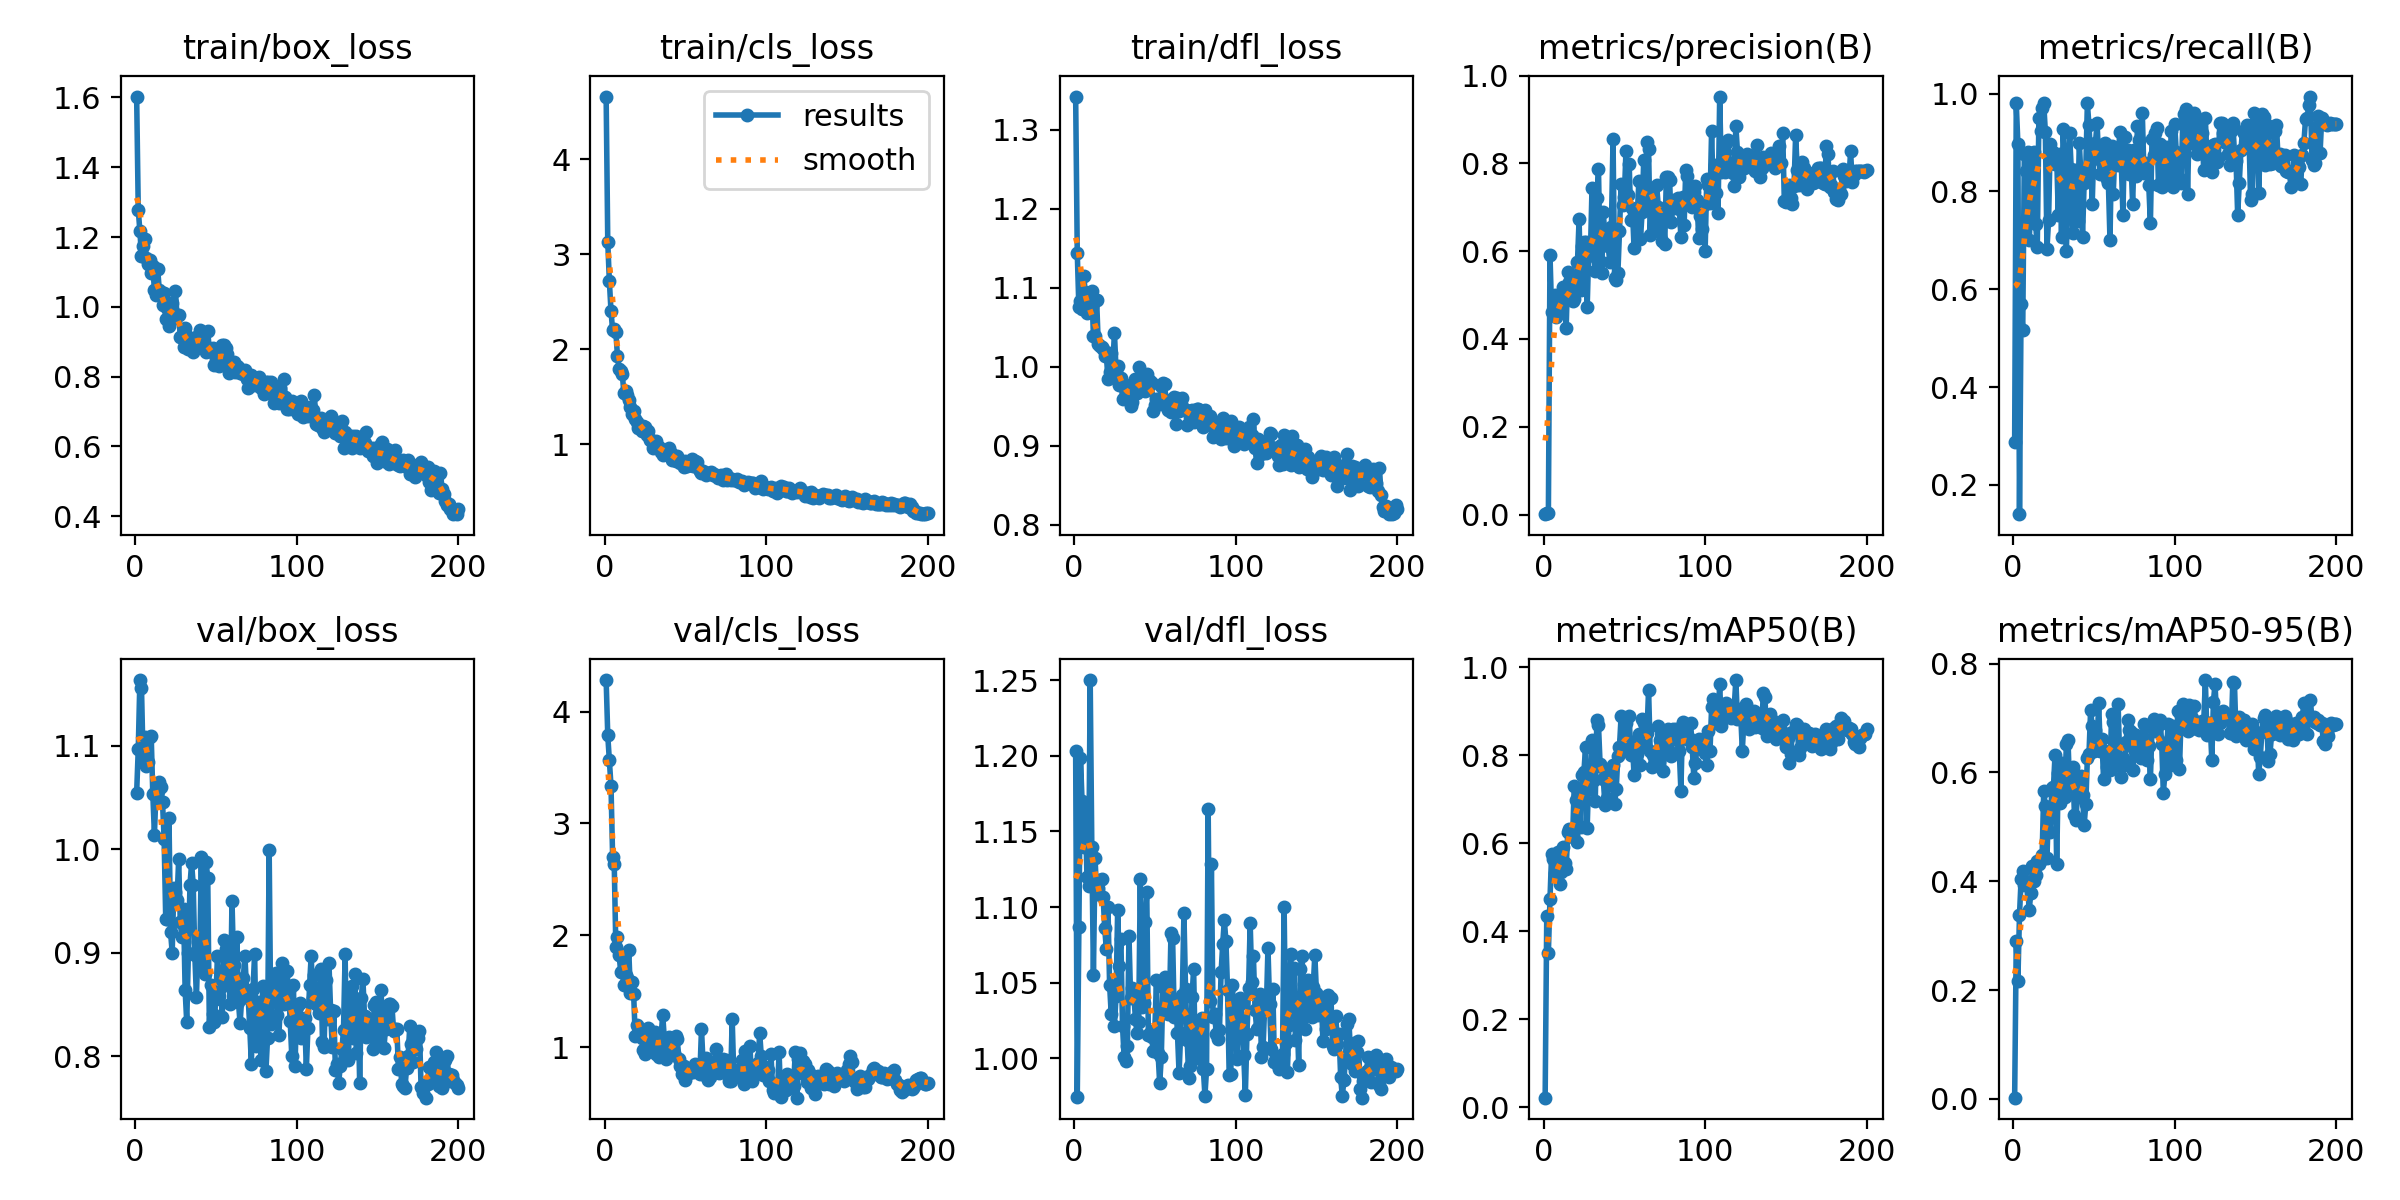

Source data for this figure (header and first rows):
epoch, train/box_loss, train/cls_loss, train/dfl_loss, metrics/precision(B), metrics/recall(B), metrics/mAP50(B), metrics/mAP50-95(B), val/box_loss, val/cls_loss, val/dfl_loss, lr/pg0, lr/pg1, lr/pg2
1, 1.602, 4.66, 1.342, 0.00082, 0.2875, 0.02186, 0.00234, 1.055, 4.283, 1.203, 0.0002834, 0.0002834, 0.0002834
2, 1.278, 3.125, 1.144, 0.00317, 0.98, 0.4359, 0.2902, 1.097, 3.788, 0.9748, 0.0005806, 0.0005806, 0.0005806
3, 1.217, 2.714, 1.075, 0.00303, 0.8975, 0.3513, 0.2173, 1.163, 3.567, 1.087, 0.0008748, 0.0008748, 0.0008748
4, 1.145, 2.404, 1.083, 0.5914, 0.1404, 0.4745, 0.3384, 1.156, 3.336, 1.198, 0.001166, 0.001166, 0.001166
5, 1.175, 2.198, 1.073, 0.4621, 0.5693, 0.5762, 0.4044, 1.085, 2.704, 1.17, 0.001454, 0.001454, 0.001454
6, 1.193, 2.209, 1.115, 0.4596, 0.5167, 0.5647, 0.4192, 1.109, 2.636, 1.139, 0.001626, 0.001626, 0.001626
7, 1.141, 2.177, 1.094, 0.5008, 0.8772, 0.5333, 0.3931, 1.08, 1.894, 1.165, 0.001618, 0.001618, 0.001618
8, 1.123, 1.93, 1.069, 0.4502, 0.842, 0.5625, 0.3983, 1.084, 1.984, 1.12, 0.001609, 0.001609, 0.001609
9, 1.134, 1.794, 1.073, 0.4692, 0.88, 0.5794, 0.3946, 1.108, 1.827, 1.114, 0.001601, 0.001601, 0.001601
10, 1.097, 1.769, 1.07, 0.4822, 0.7003, 0.5081, 0.3467, 1.11, 1.673, 1.25, 0.001593, 0.001593, 0.001593
11, 1.116, 1.734, 1.096, 0.471, 0.7686, 0.5349, 0.3787, 1.053, 1.807, 1.14, 0.001584, 0.001584, 0.001584
12, 1.048, 1.535, 1.039, 0.5181, 0.86, 0.5912, 0.4286, 1.014, 1.56, 1.055, 0.001576, 0.001576, 0.001576
13, 1.035, 1.56, 1.039, 0.4961, 0.88, 0.5545, 0.4006, 1.058, 1.646, 1.133, 0.001568, 0.001568, 0.001568
14, 1.109, 1.515, 1.084, 0.4249, 0.7325, 0.5424, 0.4117, 1.057, 1.622, 1.108, 0.00156, 0.00156, 0.00156
15, 1.049, 1.464, 1.028, 0.5536, 0.6858, 0.6262, 0.4377, 1.065, 1.864, 1.113, 0.001551, 0.001551, 0.001551
16, 1.043, 1.394, 1.027, 0.5299, 0.9504, 0.6317, 0.4325, 1.06, 1.488, 1.118, 0.001543, 0.001543, 0.001543
17, 1.005, 1.321, 1.025, 0.4975, 0.9238, 0.6205, 0.4397, 1.046, 1.587, 1.119, 0.001535, 0.001535, 0.001535
18, 1.039, 1.345, 1.022, 0.487, 0.9701, 0.6143, 0.4488, 1.01, 1.479, 1.107, 0.001527, 0.001527, 0.001527
19, 0.9647, 1.264, 1.013, 0.4917, 0.98, 0.7307, 0.5664, 0.9323, 1.097, 1.086, 0.001519, 0.001519, 0.001519
20, 0.9967, 1.236, 1.015, 0.514, 0.9217, 0.6989, 0.5389, 0.9329, 1.194, 1.072, 0.00151, 0.00151, 0.00151
21, 0.9455, 1.174, 0.9842, 0.5748, 0.6829, 0.6026, 0.4432, 1.03, 1.184, 1.1, 0.001502, 0.001502, 0.001502
22, 0.9613, 1.188, 0.9935, 0.6727, 0.7419, 0.7166, 0.5371, 0.9196, 1.121, 1.049, 0.001494, 0.001494, 0.001494
23, 1.01, 1.144, 1.018, 0.5116, 0.8975, 0.6371, 0.49, 0.9002, 1.086, 1.029, 0.001486, 0.001486, 0.001486
24, 0.9816, 1.186, 1.002, 0.6122, 0.8575, 0.7558, 0.5712, 0.9625, 0.9769, 1.048, 0.001477, 0.001477, 0.001477
25, 1.045, 1.178, 1.043, 0.6209, 0.881, 0.7633, 0.5728, 0.9591, 0.9405, 1.022, 0.001469, 0.001469, 0.001469
26, 0.9729, 1.096, 0.9957, 0.6209, 0.8552, 0.8182, 0.6329, 0.9512, 1.124, 1.041, 0.001461, 0.001461, 0.001461
27, 0.9778, 1.142, 1.001, 0.4723, 0.873, 0.6351, 0.431, 0.9901, 1.167, 1.098, 0.001453, 0.001453, 0.001453
28, 0.914, 1.046, 0.9767, 0.6041, 0.7517, 0.7566, 0.5997, 0.9295, 1.058, 1.061, 0.001444, 0.001444, 0.001444
29, 0.9136, 1.044, 0.9863, 0.5928, 0.8775, 0.724, 0.5433, 0.9151, 1.074, 1.079, 0.001436, 0.001436, 0.001436
30, 0.8839, 0.9594, 0.9595, 0.7448, 0.7062, 0.835, 0.6182, 0.9426, 0.9731, 1.022, 0.001428, 0.001428, 0.001428
31, 0.9382, 1.004, 0.9778, 0.5886, 0.928, 0.743, 0.6158, 0.8639, 1.133, 1.001, 0.001419, 0.001419, 0.001419
32, 0.9157, 1.03, 0.9721, 0.5548, 0.8494, 0.6952, 0.555, 0.8327, 0.9365, 0.9981, 0.001411, 0.001411, 0.001411
33, 0.8782, 0.9708, 0.9622, 0.7218, 0.6787, 0.8812, 0.6529, 0.8999, 1.018, 1.008, 0.001403, 0.001403, 0.001403
34, 0.9038, 0.9684, 0.9678, 0.7872, 0.8, 0.869, 0.6591, 0.9655, 0.9123, 1.081, 0.001395, 0.001395, 0.001395
35, 0.8807, 0.9165, 0.9507, 0.5773, 0.92, 0.7798, 0.5746, 0.9864, 1.097, 1.04, 0.001386, 0.001386, 0.001386
36, 0.8713, 0.8837, 0.9555, 0.5512, 0.8457, 0.7726, 0.5842, 0.966, 1.288, 1.047, 0.001378, 0.001378, 0.001378
37, 0.9086, 0.9337, 0.9703, 0.6884, 0.715, 0.7452, 0.6107, 0.8977, 1.075, 1.042, 0.00137, 0.00137, 0.00137
38, 0.9133, 0.9324, 0.9851, 0.6318, 0.8041, 0.6867, 0.5211, 0.8572, 0.8908, 1.026, 0.001362, 0.001362, 0.001362
39, 0.9075, 0.9252, 0.9674, 0.6374, 0.8432, 0.7026, 0.513, 0.9102, 0.9379, 1.016, 0.001353, 0.001353, 0.001353
40, 0.9326, 0.9612, 0.9993, 0.6123, 0.739, 0.7371, 0.5728, 0.8864, 1.088, 1.024, 0.001345, 0.001345, 0.001345
41, 0.9204, 0.9048, 0.9816, 0.5754, 0.9, 0.7577, 0.5555, 0.9922, 0.9771, 1.119, 0.001337, 0.001337, 0.001337
42, 0.8811, 0.8303, 0.9749, 0.6562, 0.833, 0.7584, 0.5927, 0.9024, 1.039, 1.034, 0.001329, 0.001329, 0.001329
43, 0.8918, 0.8655, 0.9701, 0.8547, 0.7073, 0.7777, 0.5587, 0.8791, 0.9452, 1.036, 0.00132, 0.00132, 0.00132
44, 0.8718, 0.825, 0.9689, 0.5398, 0.8175, 0.6892, 0.5027, 0.9875, 1.101, 1.09, 0.001312, 0.001312, 0.001312
45, 0.9307, 0.8741, 0.9905, 0.5348, 0.8424, 0.7238, 0.5413, 0.9718, 1.07, 1.11, 0.001304, 0.001304, 0.001304
46, 0.8731, 0.8345, 0.9777, 0.5494, 0.98, 0.7989, 0.6262, 0.8282, 0.894, 1.016, 0.001296, 0.001296, 0.001296
47, 0.8741, 0.8022, 0.9819, 0.6455, 0.9348, 0.819, 0.6339, 0.8689, 0.8321, 1.016, 0.001287, 0.001287, 0.001287
48, 0.8825, 0.8123, 0.9798, 0.7529, 0.8732, 0.8895, 0.7139, 0.8407, 0.7574, 1.014, 0.001279, 0.001279, 0.001279
49, 0.8339, 0.7562, 0.9446, 0.7054, 0.7753, 0.8186, 0.6853, 0.8335, 0.8275, 1.005, 0.001271, 0.001271, 0.001271
50, 0.8493, 0.8242, 0.9513, 0.7236, 0.8898, 0.8342, 0.6398, 0.8556, 0.7046, 1.019, 0.001263, 0.001263, 0.001263
51, 0.8456, 0.7733, 0.9596, 0.8278, 0.899, 0.8731, 0.6789, 0.8965, 0.7685, 1.052, 0.001254, 0.001254, 0.001254
52, 0.8311, 0.7823, 0.9595, 0.7282, 0.94, 0.8321, 0.6507, 0.8584, 0.7674, 1.004, 0.001246, 0.001246, 0.001246
53, 0.8412, 0.7787, 0.9529, 0.7992, 0.8656, 0.8898, 0.7268, 0.8674, 0.796, 0.9835, 0.001238, 0.001238, 0.001238
54, 0.892, 0.8392, 0.9754, 0.671, 0.835, 0.8016, 0.6402, 0.8376, 0.783, 1.001, 0.00123, 0.00123, 0.00123
55, 0.8919, 0.7668, 0.9796, 0.6993, 0.8869, 0.8297, 0.6619, 0.9119, 0.7733, 1.047, 0.001221, 0.001221, 0.001221
56, 0.8807, 0.824, 0.9778, 0.6072, 0.8801, 0.7546, 0.5886, 0.9033, 0.8497, 1.054, 0.001213, 0.001213, 0.001213
57, 0.8638, 0.8072, 0.9578, 0.6715, 0.8982, 0.8247, 0.639, 0.9055, 0.8265, 1.053, 0.001205, 0.001205, 0.001205
58, 0.8096, 0.7496, 0.9451, 0.6849, 0.8252, 0.804, 0.6103, 0.8717, 0.8077, 1.03, 0.001197, 0.001197, 0.001197
59, 0.8196, 0.717, 0.9503, 0.759, 0.8175, 0.8485, 0.6265, 0.8507, 0.7617, 1.033, 0.001188, 0.001188, 0.001188
60, 0.8216, 0.6944, 0.9425, 0.6281, 0.7004, 0.7785, 0.6049, 0.9502, 1.163, 1.083, 0.00118, 0.00118, 0.00118
... 140 more rows
